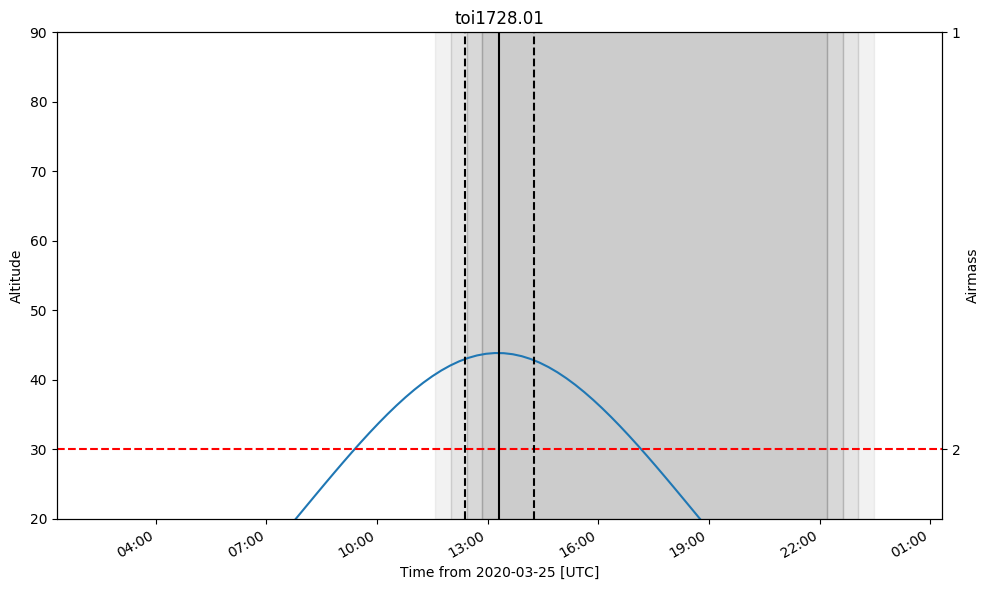

The data file committed next to this chart (first rows):
ingress, midtransit, egress
2020-03-25 12:23:23.761, 2020-03-25 13:20:06.520, 2020-03-25 14:16:49.280
